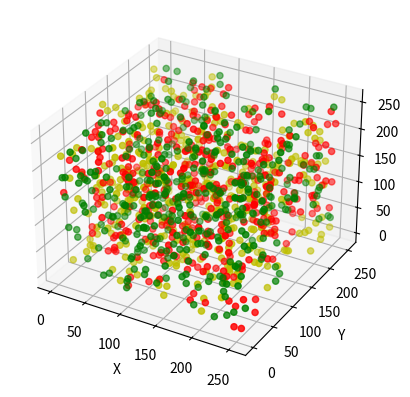

Python code for this plot:
import matplotlib.pyplot as plt
import numpy as np
from mpl_toolkits.mplot3d import Axes3D  # projection '3d' # noqa

data = np.random.randint(0, 255, size=[40, 40, 40])

x, y, z = data[0], data[1], data[2]
ax = plt.subplot(111, projection='3d')  # create a 3D drawing project
#  divide the data points into three parts with a distinction in color
ax.scatter(x[:10], y[:10], z[:10], c='y')  # draw data points
ax.scatter(x[10:20], y[10:20], z[10:20], c='r')
ax.scatter(x[30:40], y[30:40], z[30:40], c='g')

ax.set_zlabel('Z')  # axes
ax.set_ylabel('Y')
ax.set_xlabel('X')
plt.show()
